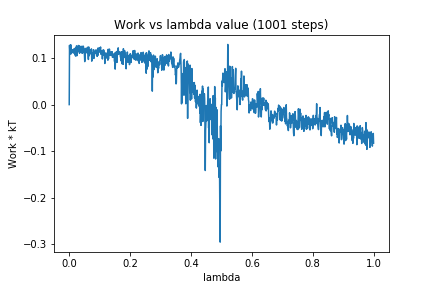

The table this chart was drawn from, first rows:
0, 0.0
1, 0.1274
2, 0.1139
3, 0.1238
4, 0.1092
5, 0.1286
6, 0.109
7, 0.1188
8, 0.1124
9, 0.1172
10, 0.1165
11, 0.1152
12, 0.1179
13, 0.111
14, 0.1107
15, 0.1195
16, 0.1192
17, 0.1132
18, 0.1204
19, 0.107
20, 0.1213
21, 0.1042
22, 0.1224
23, 0.1133
24, 0.1262
25, 0.1049
26, 0.1103
27, 0.1126
28, 0.118
29, 0.1153
30, 0.127
31, 0.1217
32, 0.1267
33, 0.1131
34, 0.1103
35, 0.1168
36, 0.114
37, 0.1241
38, 0.113
39, 0.1255
40, 0.1155
41, 0.1161
42, 0.1105
43, 0.1173
44, 0.1109
45, 0.1256
46, 0.1256
47, 0.1238
48, 0.1136
49, 0.1134
50, 0.1075
51, 0.09235
52, 0.1093
53, 0.1208
54, 0.1146
55, 0.1156
56, 0.1113
57, 0.1164
58, 0.1205
59, 0.1148
60, 0.1232
... 940 more rows
